Photos from the image-classification dataset "dataset" in the GitHub repository satishgoudabommanagoudar-code/ForestVision. Its 2 classes are: forest, non-forest.

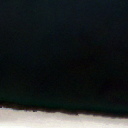
Label: non-forest

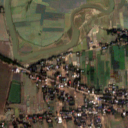
Label: non-forest

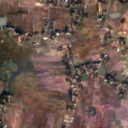
Label: non-forest

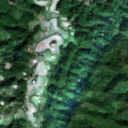
Label: forest

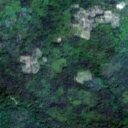
Label: forest

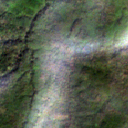
Label: forest
